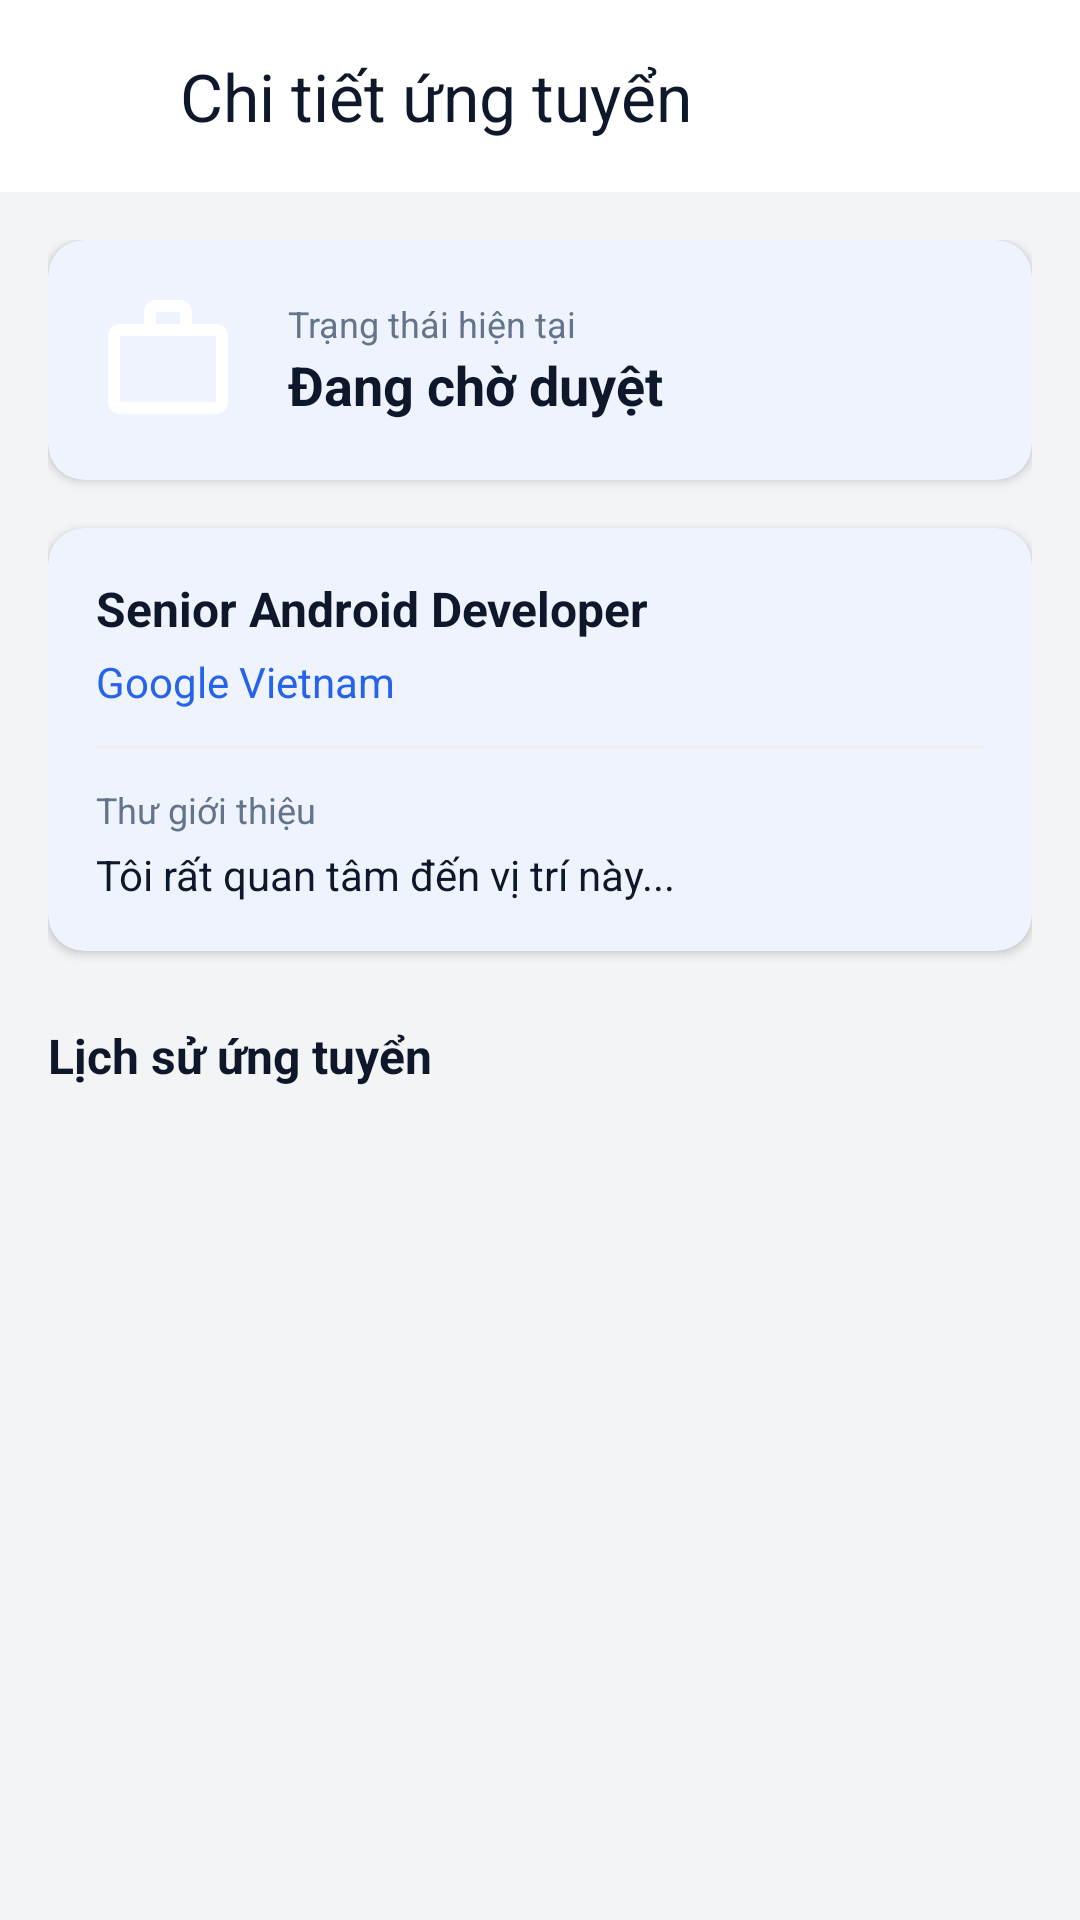

Layout XML and referenced resources for this Android screen:
<!-- AndroidManifest.xml: application theme Theme.Jobmate -->
<!-- res/layout/fragment_application_detail.xml -->
<?xml version="1.0" encoding="utf-8"?>
<androidx.coordinatorlayout.widget.CoordinatorLayout xmlns:android="http://schemas.android.com/apk/res/android"
    xmlns:app="http://schemas.android.com/apk/res-auto"
    xmlns:tools="http://schemas.android.com/tools"
    android:layout_width="match_parent"
    android:layout_height="match_parent"
    android:background="@color/background_gray">

    <com.google.android.material.appbar.AppBarLayout
        android:layout_width="match_parent"
        android:layout_height="wrap_content"
        android:background="@color/white">

        <com.google.android.material.appbar.MaterialToolbar
            android:id="@+id/toolbar"
            android:layout_width="match_parent"
            android:layout_height="?attr/actionBarSize"
            app:navigationIcon="@drawable/ic_work"
            app:title="Chi tiết ứng tuyển"
            app:titleTextColor="@color/text_primary" />
    </com.google.android.material.appbar.AppBarLayout>

    <androidx.core.widget.NestedScrollView
        android:layout_width="match_parent"
        android:layout_height="match_parent"
        app:layout_behavior="@string/appbar_scrolling_view_behavior">

        <LinearLayout
            android:layout_width="match_parent"
            android:layout_height="wrap_content"
            android:orientation="vertical"
            android:padding="16dp">

            
            <com.google.android.material.card.MaterialCardView
                android:layout_width="match_parent"
                android:layout_height="wrap_content"
                app:cardCornerRadius="12dp"
                app:cardElevation="2dp"
                app:strokeWidth="0dp">

                <LinearLayout
                    android:layout_width="match_parent"
                    android:layout_height="wrap_content"
                    android:gravity="center_vertical"
                    android:padding="16dp">

                    <ImageView
                        android:id="@+id/ivStatusIcon"
                        android:layout_width="48dp"
                        android:layout_height="48dp"
                        android:src="@drawable/ic_work" />

                    <LinearLayout
                        android:layout_width="0dp"
                        android:layout_height="wrap_content"
                        android:layout_marginStart="16dp"
                        android:layout_weight="1"
                        android:orientation="vertical">

                        <TextView
                            android:id="@+id/tvStatusLabel"
                            android:layout_width="wrap_content"
                            android:layout_height="wrap_content"
                            android:text="Trạng thái hiện tại"
                            android:textColor="@color/text_secondary"
                            android:textSize="12sp" />

                        <TextView
                            android:id="@+id/tvStatus"
                            android:layout_width="wrap_content"
                            android:layout_height="wrap_content"
                            android:text="Đang chờ duyệt"
                            android:textColor="@color/text_primary"
                            android:textSize="18sp"
                            android:textStyle="bold" />
                    </LinearLayout>
                </LinearLayout>
            </com.google.android.material.card.MaterialCardView>

            
            <com.google.android.material.card.MaterialCardView
                android:layout_width="match_parent"
                android:layout_height="wrap_content"
                android:layout_marginTop="16dp"
                app:cardCornerRadius="12dp"
                app:cardElevation="2dp"
                app:strokeWidth="0dp">

                <LinearLayout
                    android:layout_width="match_parent"
                    android:layout_height="wrap_content"
                    android:orientation="vertical"
                    android:padding="16dp">

                    <TextView
                        android:id="@+id/tvJobTitle"
                        android:layout_width="match_parent"
                        android:layout_height="wrap_content"
                        android:text="Senior Android Developer"
                        android:textColor="@color/text_primary"
                        android:textSize="16sp"
                        android:textStyle="bold" />

                    <TextView
                        android:id="@+id/tvCompanyName"
                        android:layout_width="match_parent"
                        android:layout_height="wrap_content"
                        android:layout_marginTop="4dp"
                        android:text="Google Vietnam"
                        android:textColor="@color/primary_color" />

                    <View
                        android:layout_width="match_parent"
                        android:layout_height="1dp"
                        android:layout_marginVertical="12dp"
                        android:background="#EEEEEE" />

                    <TextView
                        android:layout_width="wrap_content"
                        android:layout_height="wrap_content"
                        android:text="Thư giới thiệu"
                        android:textColor="@color/text_secondary"
                        android:textSize="12sp" />

                    <TextView
                        android:id="@+id/tvCoverLetter"
                        android:layout_width="match_parent"
                        android:layout_height="wrap_content"
                        android:layout_marginTop="4dp"
                        android:text="Tôi rất quan tâm đến vị trí này..."
                        android:textColor="@color/text_primary" />
                </LinearLayout>
            </com.google.android.material.card.MaterialCardView>

            
            <TextView
                android:layout_width="match_parent"
                android:layout_height="wrap_content"
                android:layout_marginTop="24dp"
                android:layout_marginBottom="12dp"
                android:text="Lịch sử ứng tuyển"
                android:textColor="@color/text_primary"
                android:textSize="16sp"
                android:textStyle="bold" />

            <androidx.recyclerview.widget.RecyclerView
                android:id="@+id/rvHistory"
                android:layout_width="match_parent"
                android:layout_height="wrap_content"
                android:nestedScrollingEnabled="false"
                tools:listitem="@layout/item_application_history" />

            <com.google.android.material.button.MaterialButton
                android:id="@+id/btnWithdraw"
                style="@style/Widget.MaterialComponents.Button.TextButton"
                android:layout_width="match_parent"
                android:layout_height="wrap_content"
                android:layout_marginTop="24dp"
                android:text="Rút hồ sơ ứng tuyển"
                android:textColor="@color/error_red"
                android:visibility="gone"
                app:rippleColor="#1FFF0000" />

            
            <LinearLayout
                android:id="@+id/recruiterActionGroup"
                android:layout_width="match_parent"
                android:layout_height="wrap_content"
                android:layout_marginTop="24dp"
                android:orientation="horizontal"
                android:visibility="gone">

                <com.google.android.material.button.MaterialButton
                    android:id="@+id/btnReject"
                    style="@style/Widget.MaterialComponents.Button.OutlinedButton"
                    android:layout_width="0dp"
                    android:layout_height="wrap_content"
                    android:layout_marginEnd="8dp"
                    android:layout_weight="1"
                    android:text="@string/reject"
                    android:textColor="@color/error_red"
                    app:strokeColor="@color/error_red" />

                <com.google.android.material.button.MaterialButton
                    android:id="@+id/btnApprove"
                    android:layout_width="0dp"
                    android:layout_height="wrap_content"
                    android:layout_marginStart="8dp"
                    android:layout_weight="1"
                    android:text="@string/approve"
                    app:backgroundTint="@color/success" />
            </LinearLayout>

        </LinearLayout>
    </androidx.core.widget.NestedScrollView>

    <ProgressBar
        android:id="@+id/progressBar"
        android:layout_width="wrap_content"
        android:layout_height="wrap_content"
        android:layout_gravity="center"
        android:visibility="gone" />

</androidx.coordinatorlayout.widget.CoordinatorLayout>
<!-- res/layout/item_application_history.xml (included above) -->
<?xml version="1.0" encoding="utf-8"?>
<LinearLayout xmlns:android="http://schemas.android.com/apk/res/android"
    android:layout_width="match_parent"
    android:layout_height="wrap_content"
    android:orientation="horizontal"
    android:paddingVertical="8dp">

    <LinearLayout
        android:layout_width="wrap_content"
        android:layout_height="match_parent"
        android:gravity="center_horizontal"
        android:orientation="vertical">

        <View
            android:id="@+id/lineTop"
            android:layout_width="2dp"
            android:layout_height="8dp"
            android:background="@color/primary_color" />

        <View
            android:layout_width="12dp"
            android:layout_height="12dp"
            android:background="@drawable/bg_circle_light" />

        <View
            android:id="@+id/lineBottom"
            android:layout_width="2dp"
            android:layout_height="match_parent"
            android:background="@color/primary_color" />
    </LinearLayout>

    <LinearLayout
        android:layout_width="match_parent"
        android:layout_height="wrap_content"
        android:layout_marginStart="16dp"
        android:orientation="vertical">

        <TextView
            android:id="@+id/tvStatus"
            android:layout_width="wrap_content"
            android:layout_height="wrap_content"
            android:text="Đã gửi hồ sơ"
            android:textColor="@color/text_primary"
            android:textStyle="bold" />

        <TextView
            android:id="@+id/tvNote"
            android:layout_width="wrap_content"
            android:layout_height="wrap_content"
            android:text="Hồ sơ của bạn đã được gửi đến nhà tuyển dụng"
            android:textColor="@color/text_secondary"
            android:textSize="12sp" />

        <TextView
            android:id="@+id/tvDate"
            android:layout_width="wrap_content"
            android:layout_height="wrap_content"
            android:layout_marginTop="2dp"
            android:text="10:30 - 25/05/2024"
            android:textColor="@color/text_secondary"
            android:textSize="11sp" />
    </LinearLayout>
</LinearLayout>
<!-- resources referenced by this layout -->
<resources>
  <color name="background_gray">#F3F4F6</color>
  <color name="error_red">#DC2626</color>
  <color name="primary_color">#2563EB</color>
  <color name="success">#16A34A</color>
  <color name="text_primary">#0F172A</color>
  <color name="text_secondary">#64748B</color>
  <color name="white">#FFFFFFFF</color>
  <!-- drawable ic_work (drawable) -->
  <vector xmlns:android="http://schemas.android.com/apk/res/android"
      android:width="24dp"
      android:height="24dp"
      android:viewportWidth="24"
      android:viewportHeight="24">
      <path
          android:fillColor="@android:color/white"
          android:pathData="M20,6h-4L16,4c0,-1.11 -0.89,-2 -2,-2h-4c-1.11,0 -2,0.89 -2,2v2L4,6c-1.11,0 -1.99,0.89 -1.99,2L2,19c0,1.11 0.89,2 2,2h16c1.11,0 2,-0.89 2,-2L22,8c0,-1.11 -0.89,-2 -2,-2zM10,4h4v2h-4L10,4zM20,19L4,19L4,8h16v11z"/>
  </vector>
  <string name="approve">Duyệt</string>
  <string name="reject">Từ chối</string>
  <style name="Theme.Jobmate" parent="Base.Theme.Jobmate" />
  <style name="Base.Theme.Jobmate" parent="Theme.Material3.DayNight.NoActionBar">
          
          <item name="colorPrimary">@color/primary</item>
          <item name="colorOnPrimary">@color/white</item>
          <item name="colorPrimaryContainer">@color/primary_light</item>
          <item name="colorOnPrimaryContainer">@color/primary_dark</item>
  
          <item name="colorSecondary">@color/text_secondary</item>
          <item name="colorOnSecondary">@color/white</item>
  
          <item name="android:windowBackground">@color/background</item>
          <item name="colorSurface">@color/surface</item>
          <item name="colorOnSurface">@color/text_primary</item>
  
          <item name="colorError">@color/error</item>
          <item name="colorOnError">@color/white</item>
  
          
          <item name="android:statusBarColor">@color/background</item>
          <item name="android:windowLightStatusBar" tools:targetApi="m">true</item>
          <item name="android:navigationBarColor">@color/background</item>
          <item name="android:windowLightNavigationBar" tools:targetApi="o_mr1">true</item>
      </style>
  <color name="primary">#2563EB</color>
  <color name="primary_light">#DBEAFE</color>
  <color name="primary_dark">#1D4ED8</color>
  <color name="background">#F8FAFC</color>
  <color name="surface">#FFFFFF</color>
  <color name="error">#DC2626</color>
</resources>
